Run: headless pygame with SDL's dummy video driver; simulated clock (each Clock.tick advances the game by its frame time, no real sleeping); random seed 0; keys injected as events and as key.get_pressed() state; mouse plan: one left click at the window centre at the start of phase 2, then a move to the lower-right quarter at the start of phase 3.
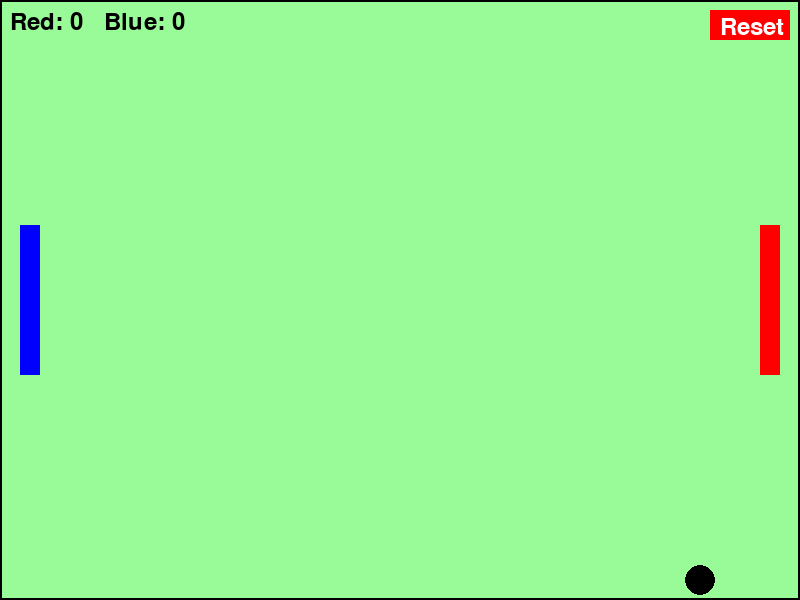
Frame 1 of 4 · flips 1–60 · no input
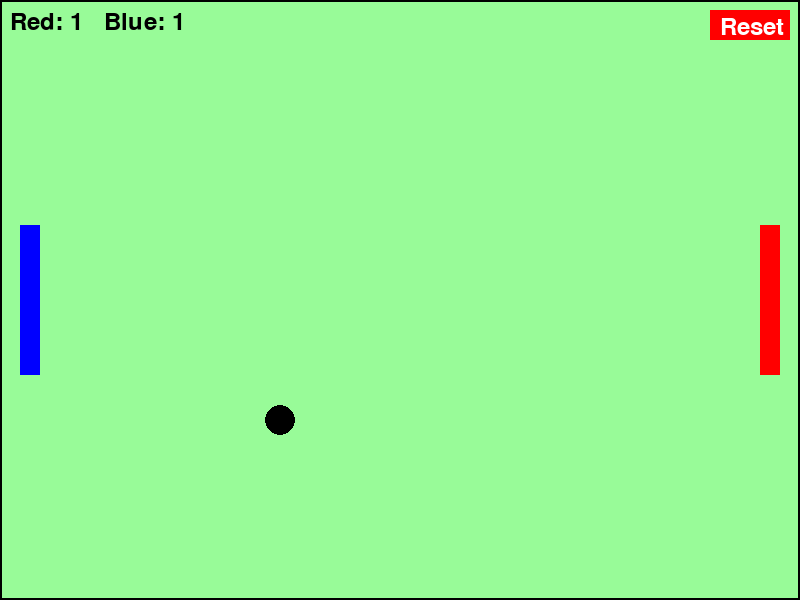
Frame 2 of 4 · flips 61–180 · clicked the window centre · tapped SPACE, RETURN · held RIGHT (→), D
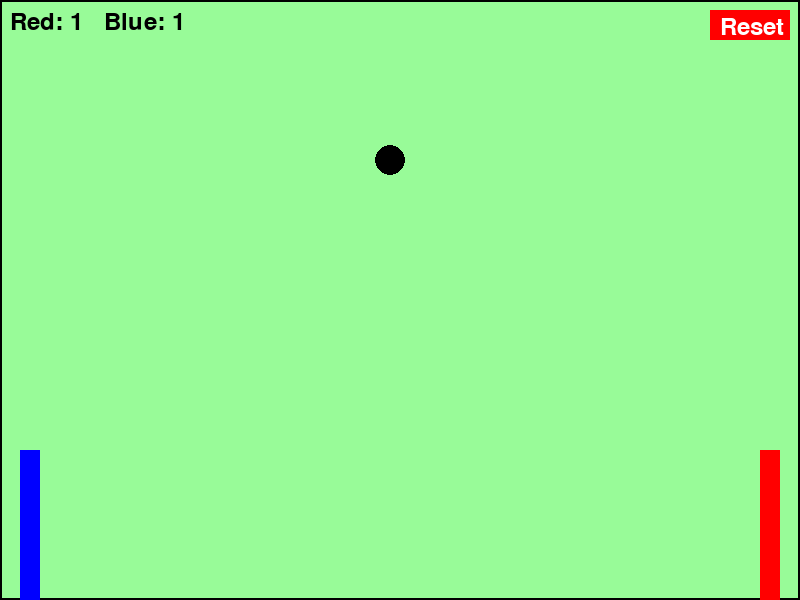
Frame 3 of 4 · flips 181–300 · moved the mouse to the lower-right quarter · held DOWN (↓), S
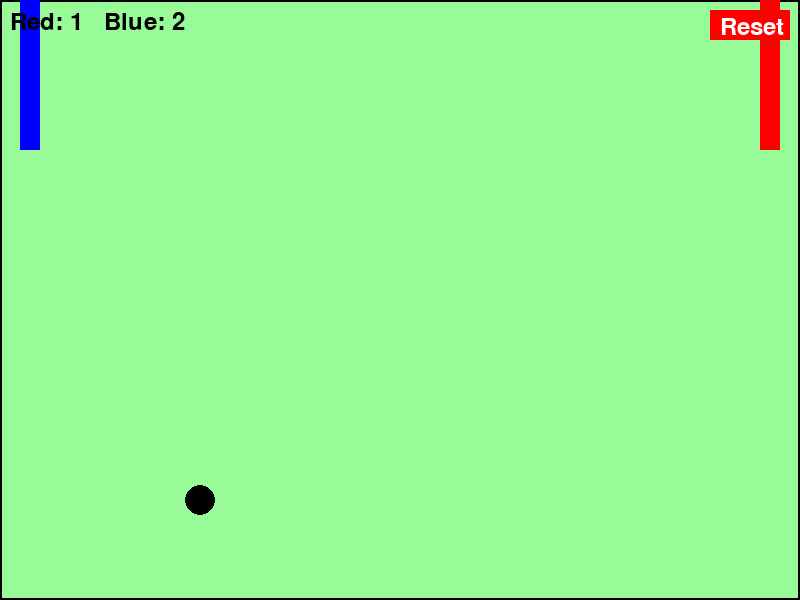
Frame 4 of 4 · flips 301–420 · held LEFT (←), A, UP (↑), W

The pygame program that drew these frames:

import pygame
import sys


pygame.init()


WIDTH, HEIGHT = 800, 600
FPS = 60
BALL_RADIUS = 15
GOAL_WIDTH, GOAL_HEIGHT = 20, 150
PLAYER_SPEED = 5


WHITE = (255, 255, 255)
BLACK = (0, 0, 0)
PALE_GREEN = (152, 251, 152)
RED = (255, 0, 0)
BLUE = (0, 0, 255)


screen = pygame.display.set_mode((WIDTH, HEIGHT))
pygame.display.set_caption("super fun pong pong pong")
clock = pygame.time.Clock()


player1_x = WIDTH - GOAL_WIDTH - 20
player1_y = (HEIGHT - GOAL_HEIGHT) // 2
player2_x = 20
player2_y = (HEIGHT - GOAL_HEIGHT) // 2
ball_x = WIDTH // 2
ball_y = HEIGHT // 2
ball_speed_x = 5
ball_speed_y = 5


score_red = 0
score_blue = 0


font = pygame.font.Font(None, 36)


while True:
    for event in pygame.event.get():
        if event.type == pygame.QUIT:
            pygame.quit()
            sys.exit()

    keys = pygame.key.get_pressed()


    if keys[pygame.K_UP] and player1_y > 0:
        player1_y -= PLAYER_SPEED
    if keys[pygame.K_DOWN] and player1_y < HEIGHT - GOAL_HEIGHT:
        player1_y += PLAYER_SPEED


    if keys[pygame.K_w] and player2_y > 0:
        player2_y -= PLAYER_SPEED
    if keys[pygame.K_s] and player2_y < HEIGHT - GOAL_HEIGHT:
        player2_y += PLAYER_SPEED


    ball_x += ball_speed_x
    ball_y += ball_speed_y

 
    if ball_x - BALL_RADIUS < 0:
        # Ball hits the left wall, Red team scores
        score_red += 1
        ball_x = WIDTH // 2
        ball_y = HEIGHT // 2
    elif ball_x + BALL_RADIUS > WIDTH:
        # Ball hits the right wall, Blue team scores
        score_blue += 1
        ball_x = WIDTH // 2
        ball_y = HEIGHT // 2
        ball_speed_x = -ball_speed_x


    if ball_y - BALL_RADIUS < 0 or ball_y + BALL_RADIUS > HEIGHT:
        ball_speed_y = -ball_speed_y


    if (
        player1_x < ball_x < player1_x + GOAL_WIDTH
        and player1_y < ball_y < player1_y + GOAL_HEIGHT
    ):
        ball_speed_x = -ball_speed_x

    # Ball collision with player 2 goal
    if (
        player2_x < ball_x < player2_x + GOAL_WIDTH
        and player2_y < ball_y < player2_y + GOAL_HEIGHT
    ):
        ball_speed_x = -ball_speed_x

    screen.fill(PALE_GREEN)
    pygame.draw.rect(screen, BLACK, (0, 0, WIDTH, HEIGHT), 2)
    pygame.draw.rect(screen, RED, (player1_x, player1_y, GOAL_WIDTH, GOAL_HEIGHT))
    pygame.draw.rect(screen, BLUE, (player2_x, player2_y, GOAL_WIDTH, GOAL_HEIGHT))
    pygame.draw.circle(screen, BLACK, (ball_x, ball_y), BALL_RADIUS)


    score_text = font.render(f"Red: {score_red}   Blue: {score_blue}", True, BLACK)
    screen.blit(score_text, (10, 10))


    reset_button = pygame.draw.rect(screen, RED, (WIDTH - 90, 10, 80, 30))
    reset_text = font.render("Reset", True, WHITE)
    screen.blit(reset_text, (WIDTH - 80, 15))


    mouse_pos = pygame.mouse.get_pos()
    if reset_button.collidepoint(mouse_pos):
        if pygame.mouse.get_pressed()[0]:
            score_red = 0
            score_blue = 0
            

    pygame.display.flip()


    clock.tick(FPS)
